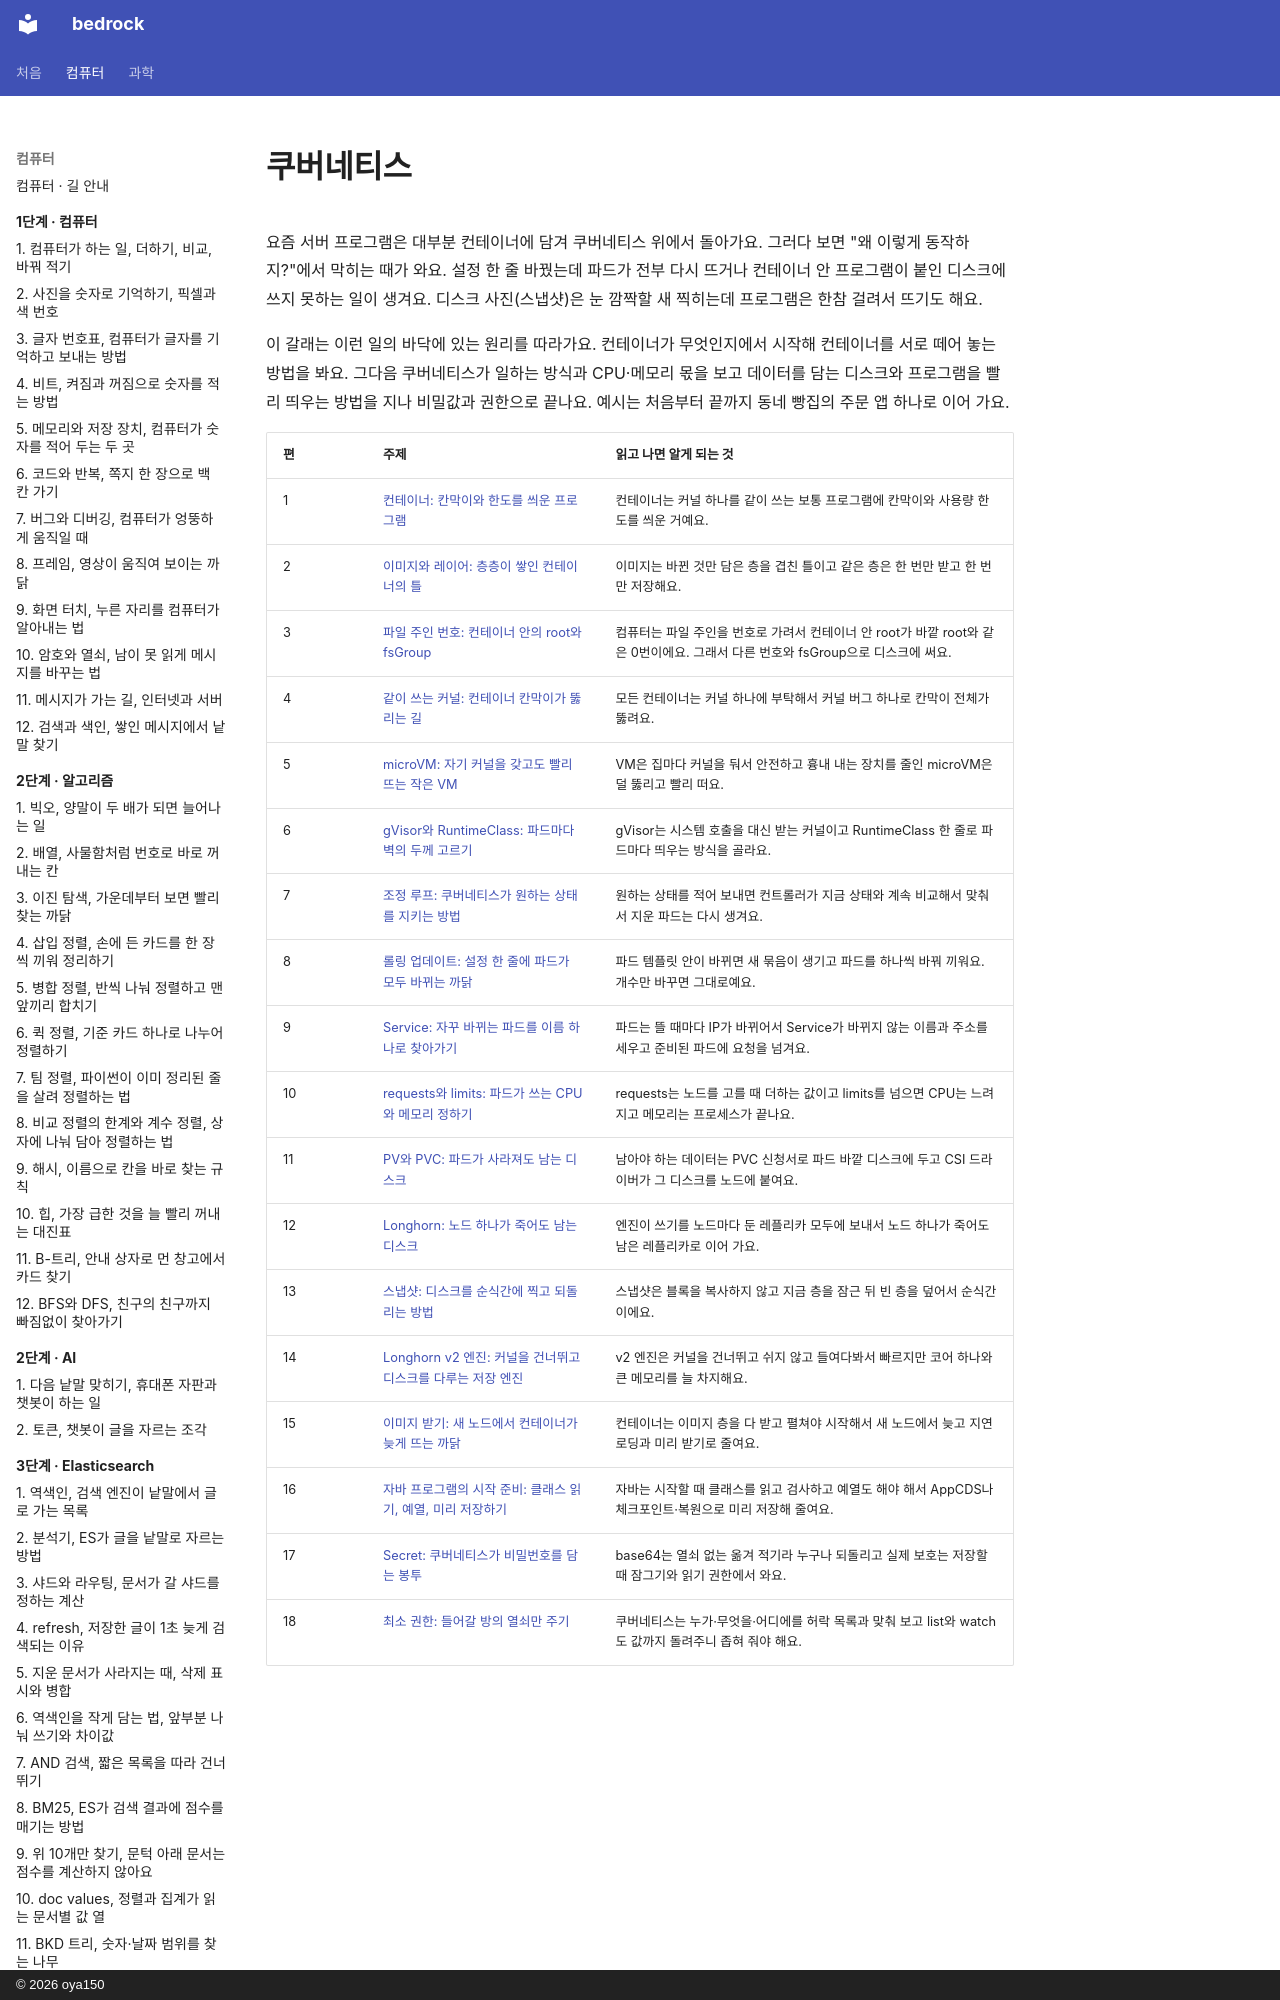

repository: oya150/bedrock · page: kubernetes/index.html · generator: mkdocs · copyright: © 2026 oya150

# 쿠버네티스

요즘 서버 프로그램은 대부분 컨테이너에 담겨 쿠버네티스 위에서 돌아가요. 그러다 보면 "왜 이렇게 동작하지?"에서 막히는 때가 와요. 설정 한 줄 바꿨는데 파드가 전부 다시 뜨거나 컨테이너 안 프로그램이 붙인 디스크에 쓰지 못하는 일이 생겨요. 디스크 사진(스냅샷)은 눈 깜짝할 새 찍히는데 프로그램은 한참 걸려서 뜨기도 해요.

이 갈래는 이런 일의 바닥에 있는 원리를 따라가요. 컨테이너가 무엇인지에서 시작해 컨테이너를 서로 떼어 놓는 방법을 봐요. 그다음 쿠버네티스가 일하는 방식과 CPU·메모리 몫을 보고 데이터를 담는 디스크와 프로그램을 빨리 띄우는 방법을 지나 비밀값과 권한으로 끝나요. 예시는 처음부터 끝까지 동네 빵집의 주문 앱 하나로 이어 가요.
